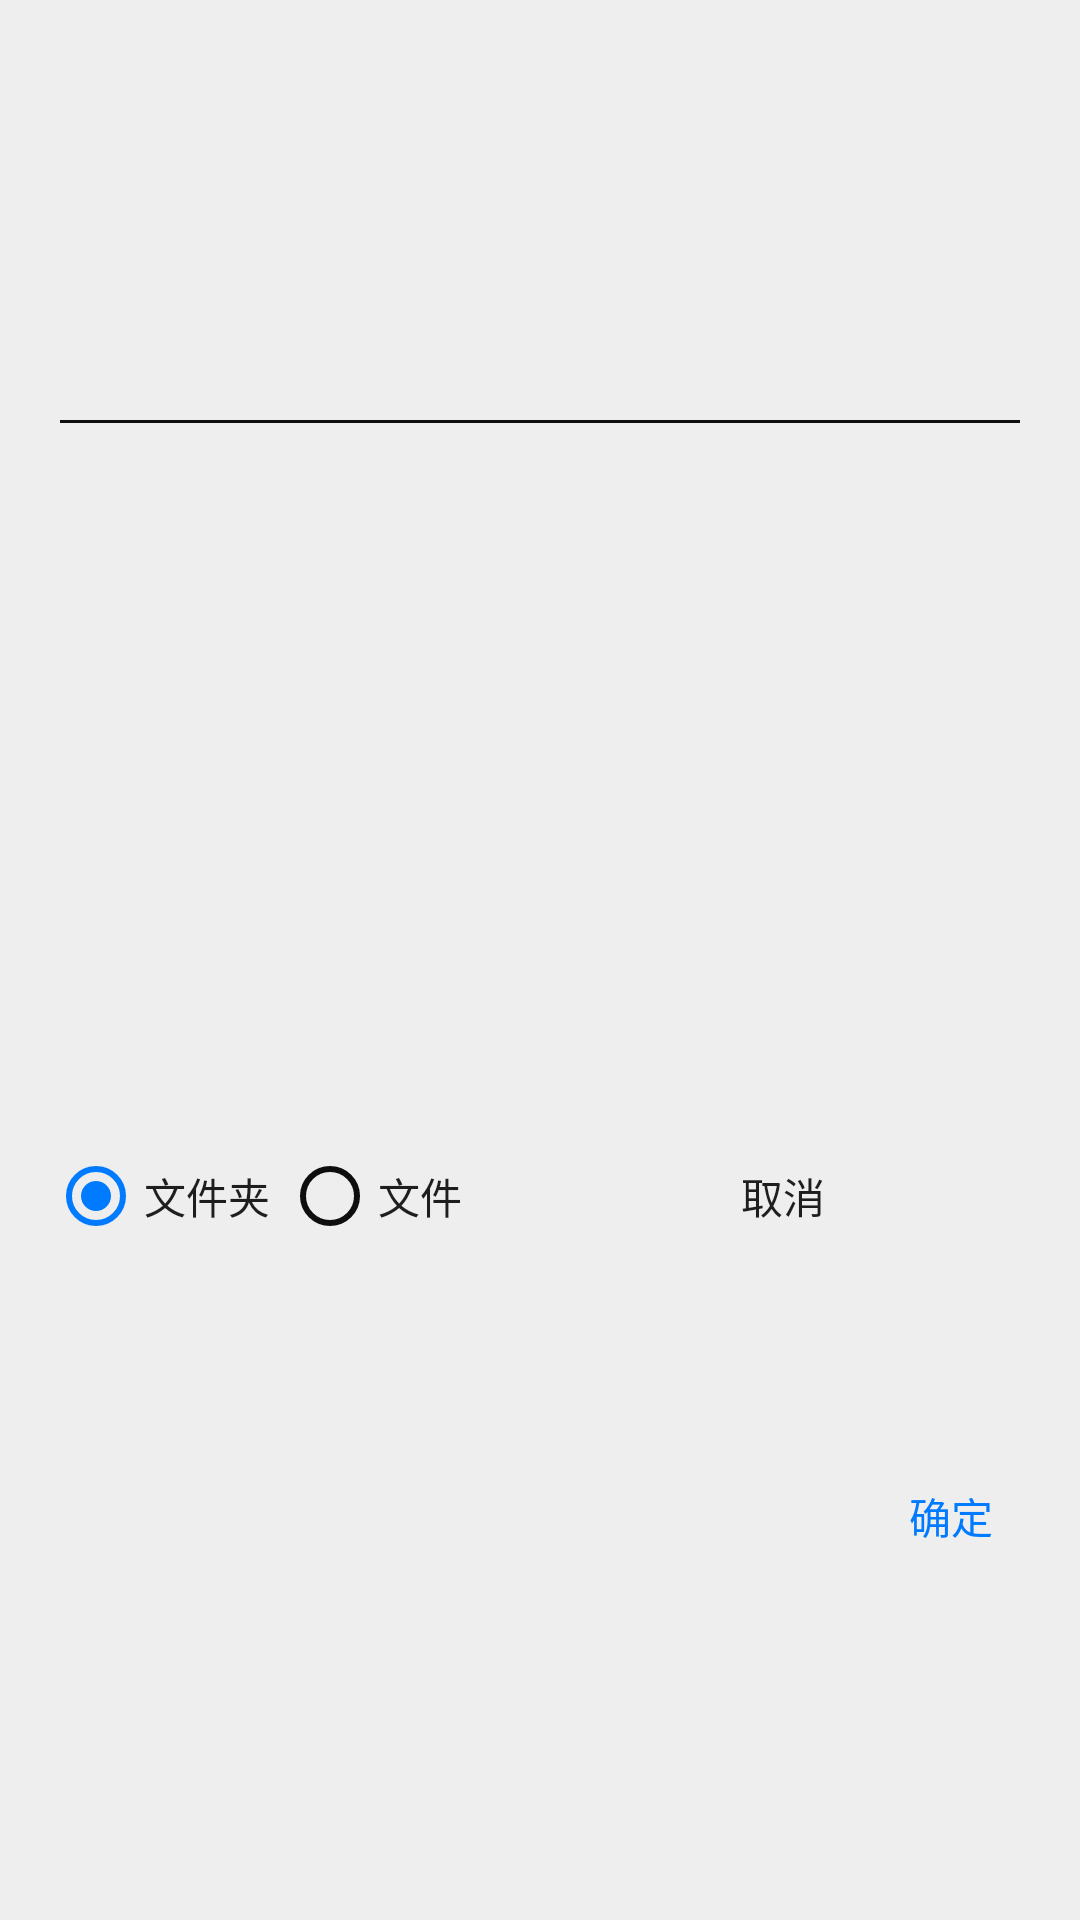

Here is an Android app screen rendered from its layout file. Give the layout XML and the strings, colors and styles it references.
<!-- AndroidManifest.xml: application theme AppTheme -->
<!-- res/layout/dialog_edit.xml -->
<?xml version="1.0" encoding="utf-8"?>
<androidx.constraintlayout.widget.ConstraintLayout xmlns:android="http://schemas.android.com/apk/res/android"
    xmlns:app="http://schemas.android.com/apk/res-auto"
    android:layout_width="match_parent"
    android:layout_height="wrap_content"
    android:background="@color/dialogBg"
    android:paddingStart="16dp"
    android:paddingTop="16dp"
    android:paddingEnd="16dp">

    <TextView
        android:id="@+id/dialog_title"
        android:layout_width="0dp"
        android:layout_height="wrap_content"
        android:textColor="@color/text_title"
        android:textSize="20sp"
        app:layout_constraintEnd_toEndOf="parent"
        app:layout_constraintStart_toStartOf="parent"
        app:layout_constraintTop_toTopOf="parent" />

    <TextView
        android:id="@+id/tv_message"
        android:layout_width="0dp"
        android:layout_height="wrap_content"
        android:layout_marginTop="16dp"
        android:ellipsize="middle"
        android:singleLine="true"
        android:textColor="@color/text_dialog_msg"
        android:textSize="16sp"
        app:layout_constraintEnd_toEndOf="parent"
        app:layout_constraintStart_toStartOf="parent"
        app:layout_constraintTop_toBottomOf="@+id/dialog_title" />

    <com.google.android.material.textfield.TextInputLayout
        android:id="@+id/til_name"
        android:layout_width="match_parent"
        android:layout_height="wrap_content"
        android:layout_marginTop="16dp"
        android:textColorHint="@color/text"
        app:layout_constraintEnd_toEndOf="parent"
        app:layout_constraintStart_toStartOf="parent"
        app:layout_constraintTop_toBottomOf="@+id/tv_message">

        <EditText
            android:id="@+id/ed_name"
            android:layout_width="match_parent"
            android:layout_height="wrap_content"
            android:textColor="@color/text" />
    </com.google.android.material.textfield.TextInputLayout>

    <RadioButton
        android:id="@+id/dialog_newFile"
        android:layout_width="wrap_content"
        android:layout_height="wrap_content"
        android:layout_marginStart="4dp"
        android:text="文件"
        android:textColor="@color/text"
        app:layout_constraintBottom_toBottomOf="@+id/bu_cancel"
        app:layout_constraintStart_toEndOf="@+id/dialog_newDir"
        app:layout_constraintTop_toTopOf="@+id/bu_cancel" />

    <RadioButton
        android:id="@+id/dialog_newDir"
        android:layout_width="wrap_content"
        android:layout_height="wrap_content"
        android:checked="true"
        android:text="文件夹"
        android:textColor="@color/text"
        app:layout_constraintBottom_toBottomOf="@+id/bu_cancel"
        app:layout_constraintStart_toStartOf="parent"
        app:layout_constraintTop_toTopOf="@+id/bu_cancel" />


    <Button
        android:id="@+id/bu_cancel"
        android:layout_width="50dp"
        android:layout_height="wrap_content"
        android:layout_marginTop="12dp"
        android:layout_marginEnd="4dp"
        android:layout_marginBottom="4dp"
        android:background="@drawable/bg_button_bar"
        android:text="取消"
        android:textColor="@color/text"
        app:layout_constraintBottom_toBottomOf="parent"
        app:layout_constraintEnd_toStartOf="@+id/bu_sure"
        app:layout_constraintTop_toBottomOf="@+id/til_name" />

    <Button
        android:id="@+id/bu_sure"
        android:layout_width="54dp"
        android:layout_height="wrap_content"
        android:layout_marginBottom="4dp"
        android:background="@drawable/bg_button_bar"
        android:text="确定"
        android:textColor="@color/colorAccent"
        app:layout_constraintBottom_toBottomOf="parent"
        app:layout_constraintEnd_toEndOf="parent"
        app:layout_constraintTop_toTopOf="@+id/bu_cancel" />
</androidx.constraintlayout.widget.ConstraintLayout>
<!-- resources referenced by this layout -->
<resources>
  <color name="colorAccent">#007AFF</color>
  <color name="dialogBg">@color/colorBg</color>
  <color name="text">#1E1E1E</color>
  <color name="text_dialog_msg">#1E1E1E</color>
  <color name="text_title">#0E0E0E</color>
  <!-- drawable bg_button_bar (drawable) -->
  <?xml version="1.0" encoding="utf-8"?>
  <inset xmlns:android="http://schemas.android.com/apk/res/android"
      android:insetTop="6dp"
      android:insetBottom="6dp">
      <ripple android:color="#7E7E7E">
          <item
              android:id="@android:id/mask"
              android:drawable="@drawable/ripple_mask" />
      </ripple>
  </inset>
  <style name="AppTheme" parent="Theme.AppCompat.Light.NoActionBar">
          
          <item name="colorPrimary">@color/colorRipple</item>
          <item name="colorPrimaryDark">@color/statusBar</item>
          <item name="colorAccent">@color/colorAccent</item>
          <item name="selectableItemBackgroundBorderless">@drawable/ripple_circle</item>
          
          <item name="android:colorBackground">@color/colorBg</item>
          
          <item name="colorControlNormal">@color/action</item>
          
          
          <item name="windowActionModeOverlay">true</item>
  
          
          <item name="actionModeStyle">@style/ActionMode</item>
          <item name="android:textColor">@color/text</item>
          
          <item name="android:textColorPrimary">@color/text</item>
          
          <item name="android:textColorSecondary">@color/text_subtitle</item>
          
          <item name="colorControlHighlight">@color/colorRipple</item>
      </style>
  <color name="colorBg">#EEEEEE</color>
  <!-- drawable ripple_mask (drawable) -->
  <?xml version="1.0" encoding="utf-8"?>
  <shape xmlns:android="http://schemas.android.com/apk/res/android"
      android:shape="rectangle">
      <corners android:radius="2dp" />
      <solid android:color="#FFFFFF" />
  </shape>
  <color name="colorRipple">#646464</color>
  <color name="statusBar">@color/mmaterial_grey_600</color>
  <!-- drawable ripple_circle (drawable) -->
  <?xml version="1.0" encoding="utf-8"?>
  <ripple xmlns:android="http://schemas.android.com/apk/res/android"
      android:color="@color/colorRipple"
      android:radius="20dp" />
  <color name="action">#0E0E0E</color>
  <style name="ActionMode" parent="Widget.AppCompat.ActionMode">
          <item name="background">@color/actionModeBg</item>
          <item name="subtitleTextStyle">@style/SubTitleTextAppearance</item>
          <item name="contentInsetStartWithNavigation">0dp</item>
          <item name="closeItemLayout">@layout/action_mode_close_item_layout</item>
      </style>
  <color name="text_subtitle">#7E7E7E</color>
  <color name="mmaterial_grey_600">#ff757575</color>
  <color name="actionModeBg">@color/toolbar</color>
  <style name="SubTitleTextAppearance">
          <item name="android:textSize">10sp</item>
          <item name="android:textColor">@color/text_subtitle</item>
      </style>
  <color name="toolbar">@color/colorBg</color>
</resources>
